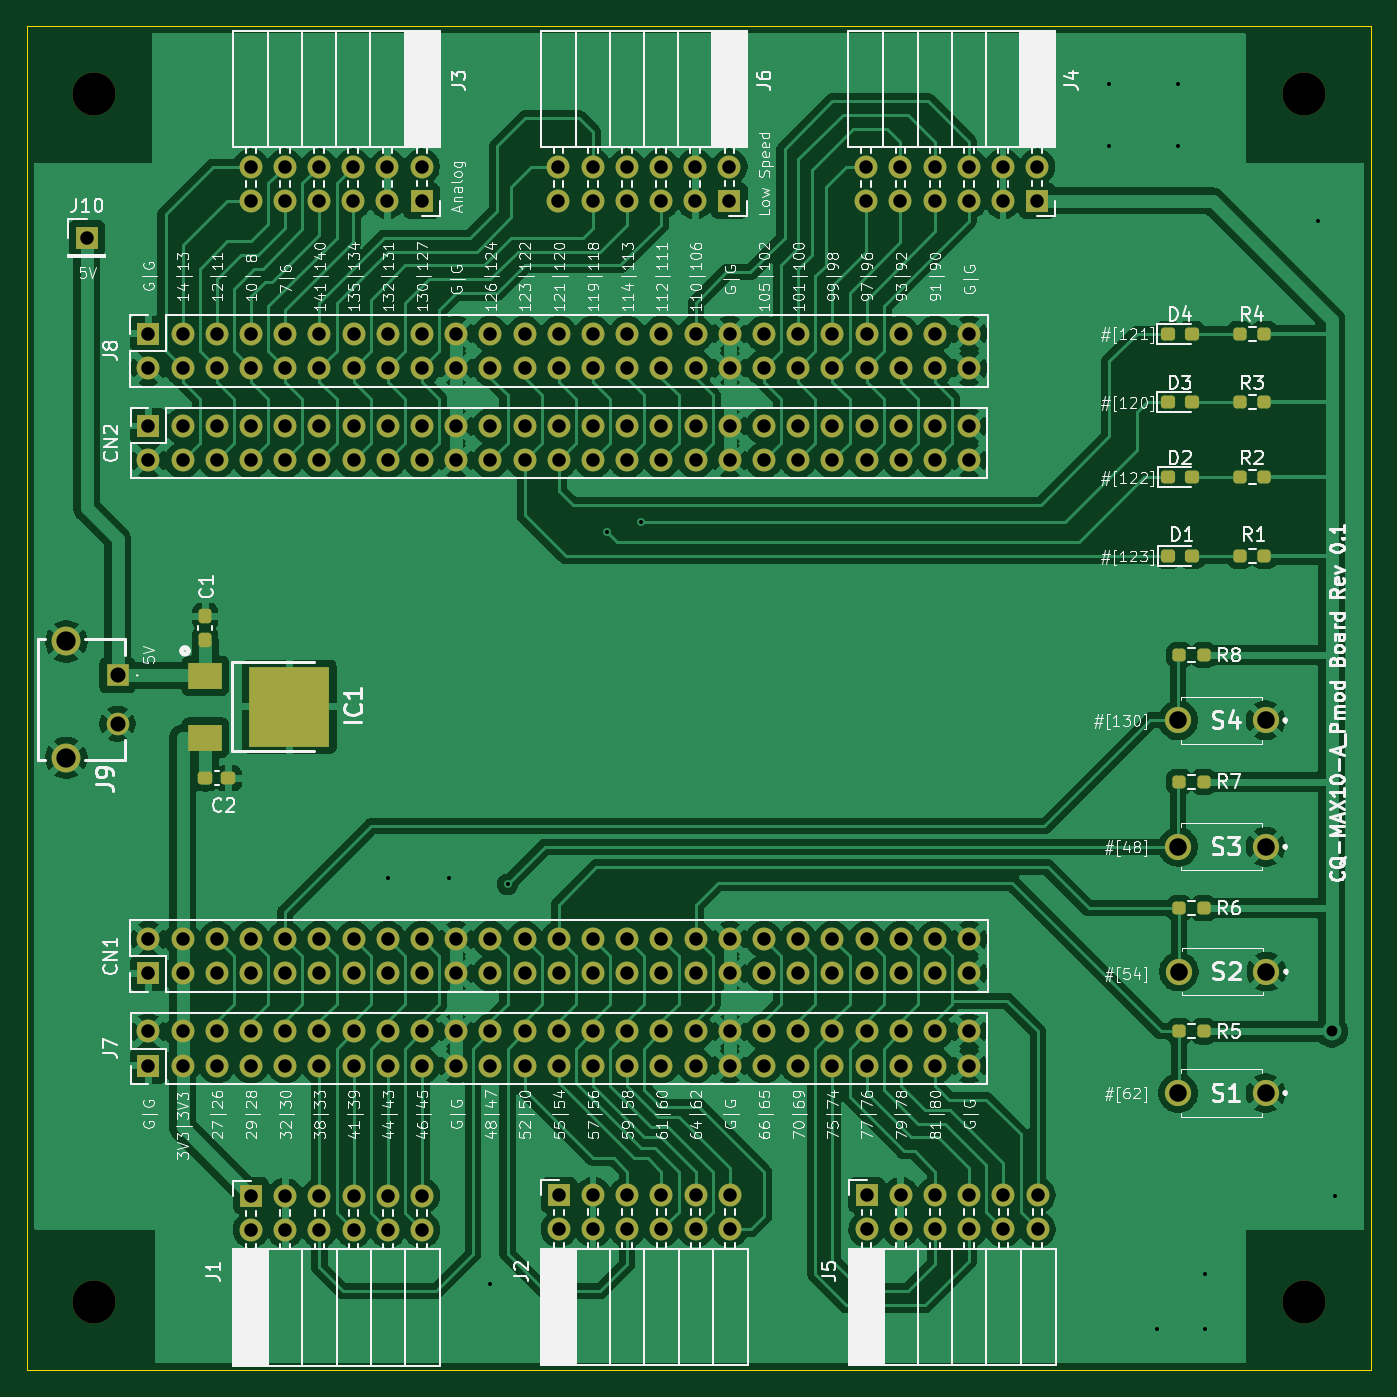
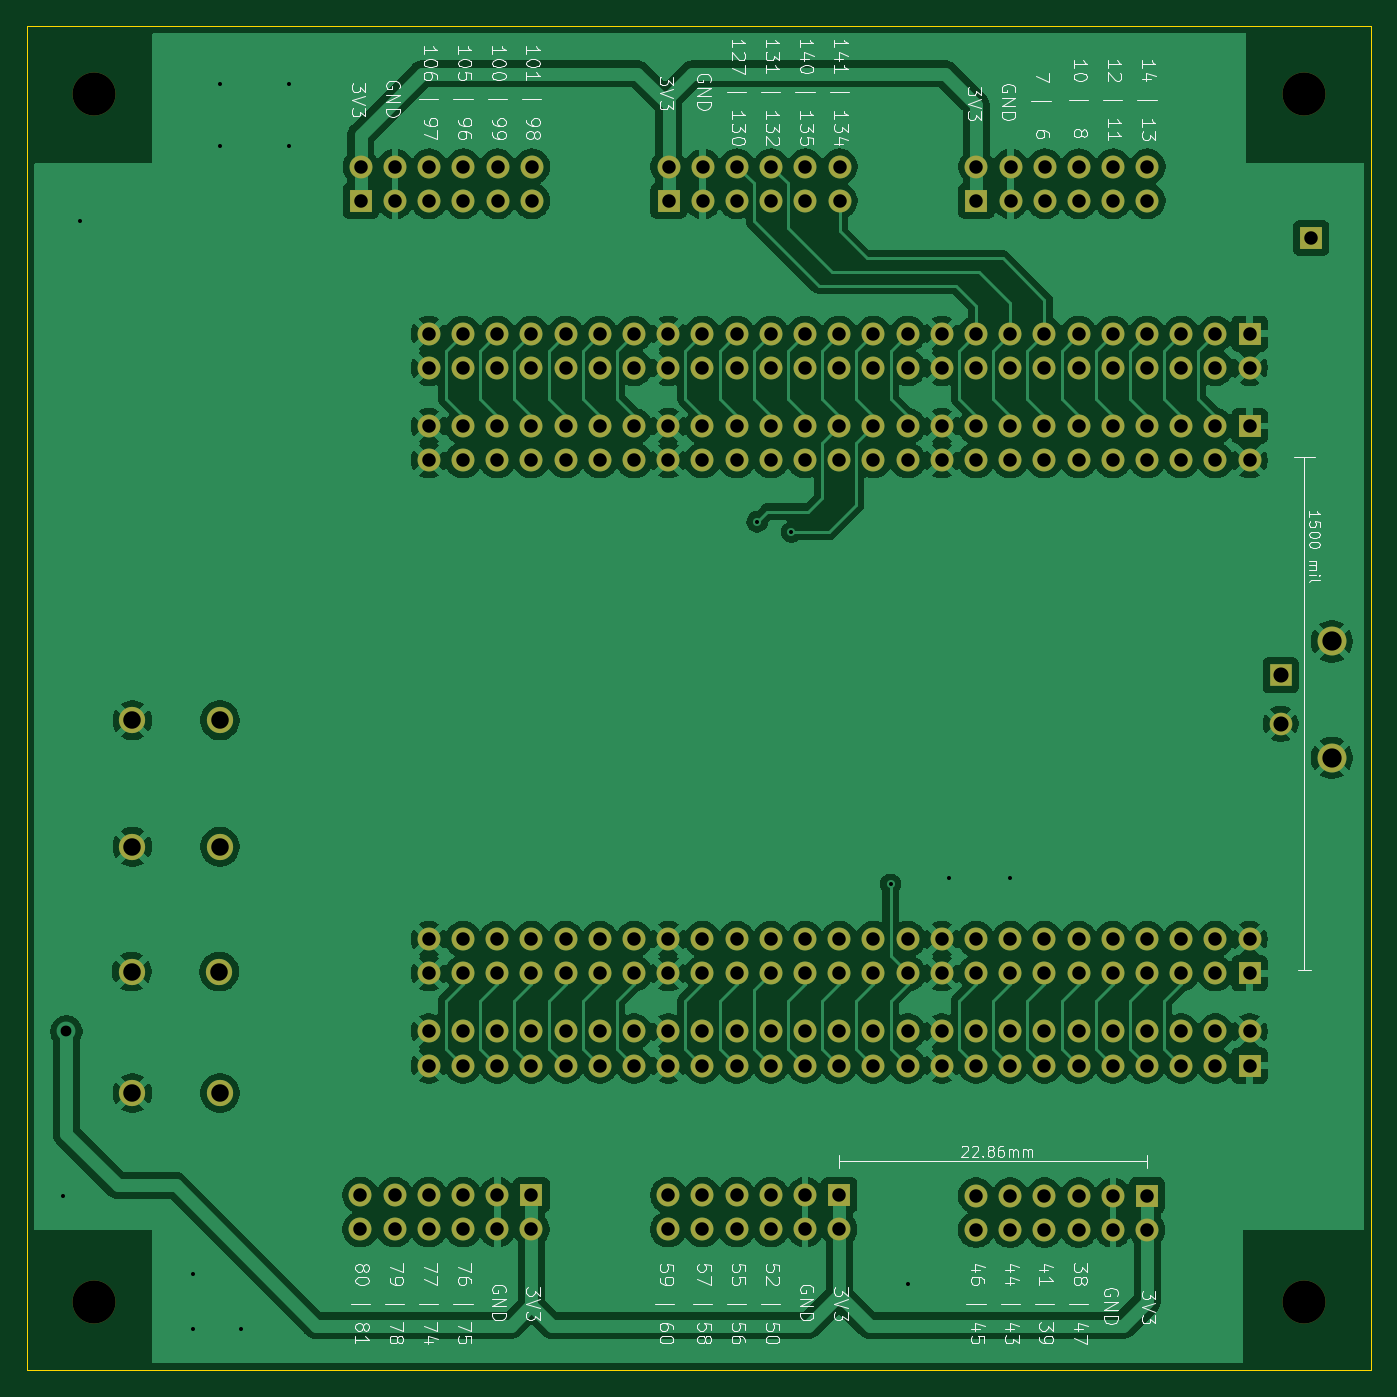
Circuit board: 11 layer files. Board 99.8 x 99.8 mm.
- bottom_copper: CQmax10-B_Cu.gbr (251396 bytes)
- bottom_mask: CQmax10-B_Mask.gbr (8420 bytes)
- paste: CQmax10-B_Paste.gbr (450 bytes)
- bottom_silk: CQmax10-B_Silkscreen.gbr (92667 bytes)
- outline: CQmax10-Edge_Cuts.gbr (604 bytes)
- top_copper: CQmax10-F_Cu.gbr (257629 bytes)
- top_mask: CQmax10-F_Mask.gbr (10669 bytes)
- paste: CQmax10-F_Paste.gbr (2679 bytes)
- top_silk: CQmax10-F_Silkscreen.gbr (226851 bytes)
- drill: CQmax10-NPTH.drl (378 bytes)
- drill: CQmax10-PTH.drl (4357 bytes)

=== bottom_copper: CQmax10-B_Cu.gbr (251396 bytes, source omitted) ===
=== bottom_mask: CQmax10-B_Mask.gbr (8420 bytes, source omitted) ===
=== paste: CQmax10-B_Paste.gbr ===
%TF.GenerationSoftware,KiCad,Pcbnew,9.0.2*%
%TF.CreationDate,2026-08-13T14:29:22+09:00*%
%TF.ProjectId,CQmax10,43516d61-7831-4302-9e6b-696361645f70,rev?*%
%TF.SameCoordinates,Original*%
%TF.FileFunction,Paste,Bot*%
%TF.FilePolarity,Positive*%
%FSLAX46Y46*%
G04 Gerber Fmt 4.6, Leading zero omitted, Abs format (unit mm)*
G04 Created by KiCad (PCBNEW 9.0.2) date 2026-08-13 14:29:22*
%MOMM*%
%LPD*%
G01*
G04 APERTURE LIST*
G04 APERTURE END LIST*
M02*

=== bottom_silk: CQmax10-B_Silkscreen.gbr (92667 bytes, source omitted) ===
=== outline: CQmax10-Edge_Cuts.gbr ===
%TF.GenerationSoftware,KiCad,Pcbnew,9.0.2*%
%TF.CreationDate,2026-08-13T14:29:23+09:00*%
%TF.ProjectId,CQmax10,43516d61-7831-4302-9e6b-696361645f70,rev?*%
%TF.SameCoordinates,Original*%
%TF.FileFunction,Profile,NP*%
%FSLAX46Y46*%
G04 Gerber Fmt 4.6, Leading zero omitted, Abs format (unit mm)*
G04 Created by KiCad (PCBNEW 9.0.2) date 2026-08-13 14:29:23*
%MOMM*%
%LPD*%
G01*
G04 APERTURE LIST*
%TA.AperFunction,Profile*%
%ADD10C,0.050000*%
%TD*%
G04 APERTURE END LIST*
D10*
X60325000Y-54864000D02*
X160147000Y-54864000D01*
X160147000Y-154686000D01*
X60325000Y-154686000D01*
X60325000Y-54864000D01*
M02*

=== top_copper: CQmax10-F_Cu.gbr (257629 bytes, source omitted) ===
=== top_mask: CQmax10-F_Mask.gbr (10669 bytes, source omitted) ===
=== paste: CQmax10-F_Paste.gbr (2679 bytes, source withheld) ===
=== top_silk: CQmax10-F_Silkscreen.gbr (226851 bytes, source omitted) ===
=== drill: CQmax10-NPTH.drl ===
M48
; DRILL file {KiCad 9.0.2} date 2026-08-13T14:30:08+0900
; FORMAT={-:-/ absolute / inch / decimal}
; #@! TF.CreationDate,2026-08-13T14:30:08+09:00
; #@! TF.GenerationSoftware,Kicad,Pcbnew,9.0.2
; #@! TF.FileFunction,NonPlated,1,2,NPTH
FMAT,2
INCH
; #@! TA.AperFunction,NonPlated,NPTH,ComponentDrill
T1C0.1260
%
G90
G05
T1
X2.57Y-2.36
X2.57Y-5.89
X6.11Y-2.36
X6.11Y-5.89
M30

=== drill: CQmax10-PTH.drl ===
M48
; DRILL file {KiCad 9.0.2} date 2026-08-13T14:30:08+0900
; FORMAT={-:-/ absolute / inch / decimal}
; #@! TF.CreationDate,2026-08-13T14:30:08+09:00
; #@! TF.GenerationSoftware,Kicad,Pcbnew,9.0.2
; #@! TF.FileFunction,Plated,1,2,PTH
FMAT,2
INCH
; #@! TA.AperFunction,Plated,PTH,ViaDrill
T1C0.0118
; #@! TA.AperFunction,Plated,PTH,ViaDrill
T2C0.0315
; #@! TA.AperFunction,Plated,PTH,ComponentDrill
T3C0.0394
; #@! TA.AperFunction,Plated,PTH,ComponentDrill
T4C0.0441
; #@! TA.AperFunction,Plated,PTH,ComponentDrill
T5C0.0512
; #@! TA.AperFunction,Plated,PTH,ComponentDrill
T6C0.0563
%
G90
G05
T1
X3.43Y-4.65
X3.61Y-4.65
X3.73Y-5.84
X3.78Y-4.67
X4.07Y-3.64
X4.17Y-3.61
X5.54Y-2.33
X5.54Y-2.51
X5.68Y-5.97
X5.74Y-2.33
X5.74Y-2.51
X5.82Y-5.81
X5.82Y-5.97
X6.15Y-2.73
X6.2Y-5.58
T2
X6.19Y-5.1
T3
X2.55Y-2.78
X2.73Y-3.06
X2.73Y-3.16
X2.73Y-3.33
X2.73Y-3.43
X2.73Y-4.83
X2.73Y-4.93
X2.73Y-5.1
X2.73Y-5.2
X2.83Y-3.06
X2.83Y-3.16
X2.83Y-3.33
X2.83Y-3.43
X2.83Y-4.83
X2.83Y-4.93
X2.83Y-5.1
X2.83Y-5.2
X2.93Y-3.06
X2.93Y-3.16
X2.93Y-3.33
X2.93Y-3.43
X2.93Y-4.83
X2.93Y-4.93
X2.93Y-5.1
X2.93Y-5.2
X3.029Y-2.5715
X3.029Y-2.6715
X3.03Y-3.06
X3.03Y-3.16
X3.03Y-3.33
X3.03Y-3.43
X3.03Y-4.83
X3.03Y-4.93
X3.03Y-5.1
X3.03Y-5.2
X3.03Y-5.58
X3.03Y-5.68
X3.129Y-2.5715
X3.129Y-2.6715
X3.13Y-3.06
X3.13Y-3.16
X3.13Y-3.33
X3.13Y-3.43
X3.13Y-4.83
X3.13Y-4.93
X3.13Y-5.1
X3.13Y-5.2
X3.13Y-5.58
X3.13Y-5.68
X3.229Y-2.5715
X3.229Y-2.6715
X3.23Y-3.06
X3.23Y-3.16
X3.23Y-3.33
X3.23Y-3.43
X3.23Y-4.83
X3.23Y-4.93
X3.23Y-5.1
X3.23Y-5.2
X3.23Y-5.58
X3.23Y-5.68
X3.329Y-2.5715
X3.329Y-2.6715
X3.33Y-3.06
X3.33Y-3.16
X3.33Y-3.33
X3.33Y-3.43
X3.33Y-4.83
X3.33Y-4.93
X3.33Y-5.1
X3.33Y-5.2
X3.33Y-5.58
X3.33Y-5.68
X3.429Y-2.5715
X3.429Y-2.6715
X3.43Y-3.06
X3.43Y-3.16
X3.43Y-3.33
X3.43Y-3.43
X3.43Y-4.83
X3.43Y-4.93
X3.43Y-5.1
X3.43Y-5.2
X3.43Y-5.58
X3.43Y-5.68
X3.529Y-2.5715
X3.529Y-2.6715
X3.53Y-3.06
X3.53Y-3.16
X3.53Y-3.33
X3.53Y-3.43
X3.53Y-4.83
X3.53Y-4.93
X3.53Y-5.1
X3.53Y-5.2
X3.53Y-5.58
X3.53Y-5.68
X3.63Y-3.06
X3.63Y-3.16
X3.63Y-3.33
X3.63Y-3.43
X3.63Y-4.83
X3.63Y-4.93
X3.63Y-5.1
X3.63Y-5.2
X3.73Y-3.06
X3.73Y-3.16
X3.73Y-3.33
X3.73Y-3.43
X3.73Y-4.83
X3.73Y-4.93
X3.73Y-5.1
X3.73Y-5.2
X3.83Y-3.06
X3.83Y-3.16
X3.83Y-3.33
X3.83Y-3.43
X3.83Y-4.83
X3.83Y-4.93
X3.83Y-5.1
X3.83Y-5.2
X3.929Y-2.5715
X3.929Y-2.6715
X3.93Y-3.06
X3.93Y-3.16
X3.93Y-3.33
X3.93Y-3.43
X3.93Y-4.83
X3.93Y-4.93
X3.93Y-5.1
X3.93Y-5.2
X3.93Y-5.5785
X3.93Y-5.6785
X4.029Y-2.5715
X4.029Y-2.6715
X4.03Y-3.06
X4.03Y-3.16
X4.03Y-3.33
X4.03Y-3.43
X4.03Y-4.83
X4.03Y-4.93
X4.03Y-5.1
X4.03Y-5.2
X4.03Y-5.5785
X4.03Y-5.6785
X4.129Y-2.5715
X4.129Y-2.6715
X4.13Y-3.06
X4.13Y-3.16
X4.13Y-3.33
X4.13Y-3.43
X4.13Y-4.83
X4.13Y-4.93
X4.13Y-5.1
X4.13Y-5.2
X4.13Y-5.5785
X4.13Y-5.6785
X4.229Y-2.5715
X4.229Y-2.6715
X4.23Y-3.06
X4.23Y-3.16
X4.23Y-3.33
X4.23Y-3.43
X4.23Y-4.83
X4.23Y-4.93
X4.23Y-5.1
X4.23Y-5.2
X4.23Y-5.5785
X4.23Y-5.6785
X4.329Y-2.5715
X4.329Y-2.6715
X4.33Y-3.06
X4.33Y-3.16
X4.33Y-3.33
X4.33Y-3.43
X4.33Y-4.83
X4.33Y-4.93
X4.33Y-5.1
X4.33Y-5.2
X4.33Y-5.5785
X4.33Y-5.6785
X4.429Y-2.5715
X4.429Y-2.6715
X4.43Y-3.06
X4.43Y-3.16
X4.43Y-3.33
X4.43Y-3.43
X4.43Y-4.83
X4.43Y-4.93
X4.43Y-5.1
X4.43Y-5.2
X4.43Y-5.5785
X4.43Y-5.6785
X4.53Y-3.06
X4.53Y-3.16
X4.53Y-3.33
X4.53Y-3.43
X4.53Y-4.83
X4.53Y-4.93
X4.53Y-5.1
X4.53Y-5.2
X4.63Y-3.06
X4.63Y-3.16
X4.63Y-3.33
X4.63Y-3.43
X4.63Y-4.83
X4.63Y-4.93
X4.63Y-5.1
X4.63Y-5.2
X4.73Y-3.06
X4.73Y-3.16
X4.73Y-3.33
X4.73Y-3.43
X4.73Y-4.83
X4.73Y-4.93
X4.73Y-5.1
X4.73Y-5.2
X4.829Y-2.5715
X4.829Y-2.6715
X4.83Y-3.06
X4.83Y-3.16
X4.83Y-3.33
X4.83Y-3.43
X4.83Y-4.83
X4.83Y-4.93
X4.83Y-5.1
X4.83Y-5.2
X4.83Y-5.5785
X4.83Y-5.6785
X4.929Y-2.5715
X4.929Y-2.6715
X4.93Y-3.06
X4.93Y-3.16
X4.93Y-3.33
X4.93Y-3.43
X4.93Y-4.83
X4.93Y-4.93
X4.93Y-5.1
X4.93Y-5.2
X4.93Y-5.5785
X4.93Y-5.6785
X5.029Y-2.5715
X5.029Y-2.6715
X5.03Y-3.06
X5.03Y-3.16
X5.03Y-3.33
X5.03Y-3.43
X5.03Y-4.83
X5.03Y-4.93
X5.03Y-5.1
X5.03Y-5.2
X5.03Y-5.5785
X5.03Y-5.6785
X5.129Y-2.5715
X5.129Y-2.6715
X5.13Y-3.06
X5.13Y-3.16
X5.13Y-3.33
X5.13Y-3.43
X5.13Y-4.83
X5.13Y-4.93
X5.13Y-5.1
X5.13Y-5.2
X5.13Y-5.5785
X5.13Y-5.6785
X5.229Y-2.5715
X5.229Y-2.6715
X5.23Y-5.5785
X5.23Y-5.6785
X5.329Y-2.5715
X5.329Y-2.6715
X5.33Y-5.5785
X5.33Y-5.6785
T4
X2.6396Y-4.0591
X2.6396Y-4.2008
T5
X5.7407Y-4.19
X5.7407Y-4.56
X5.7407Y-5.28
X5.743Y-4.925
X5.9966Y-4.19
X5.9966Y-4.56
X5.9966Y-5.28
X5.9989Y-4.925
T6
X2.49Y-3.9598
X2.49Y-4.3
M30
